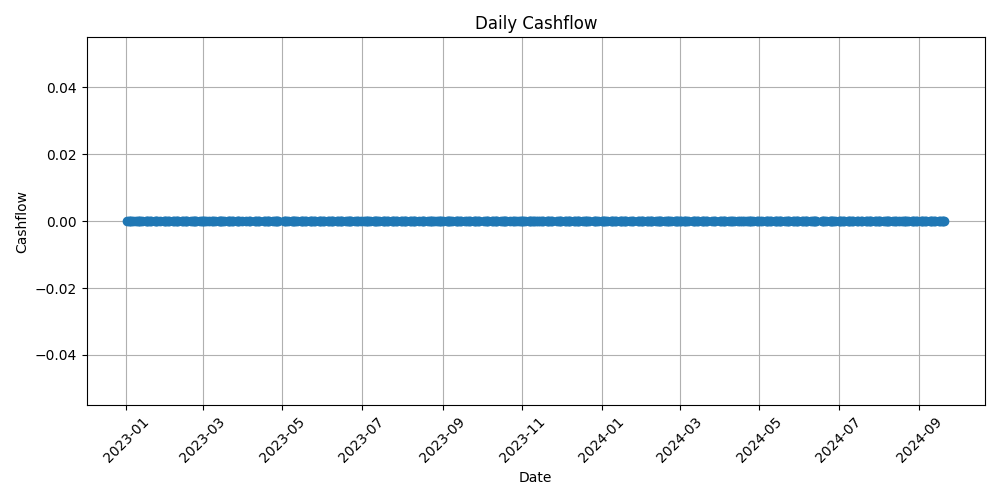

The data file committed next to this chart (first rows):
Date, Cashflow
02/01/2023, 0.000000
03/01/2023, 0.000000
04/01/2023, 0.000000
05/01/2023, 0.000000
06/01/2023, 0.000000
09/01/2023, 0.000000
10/01/2023, 0.000000
11/01/2023, 0.000000
12/01/2023, 0.000000
13/01/2023, 0.000000
16/01/2023, 0.000000
17/01/2023, 0.000000
18/01/2023, 0.000000
19/01/2023, 0.000000
20/01/2023, 0.000000
23/01/2023, 0.000000
24/01/2023, 0.000000
25/01/2023, 0.000000
27/01/2023, 0.000000
30/01/2023, 0.000000
31/01/2023, 0.000000
01/02/2023, 0.000000
02/02/2023, 0.000000
03/02/2023, 0.000000
06/02/2023, 0.000000
07/02/2023, 0.000000
08/02/2023, 0.000000
09/02/2023, 0.000000
10/02/2023, 0.000000
13/02/2023, 0.000000
14/02/2023, 0.000000
15/02/2023, 0.000000
16/02/2023, 0.000000
17/02/2023, 0.000000
20/02/2023, 0.000000
21/02/2023, 0.000000
22/02/2023, 0.000000
23/02/2023, 0.000000
24/02/2023, 0.000000
27/02/2023, 0.000000
28/02/2023, 0.000000
01/03/2023, 0.000000
02/03/2023, 0.000000
03/03/2023, 0.000000
06/03/2023, 0.000000
08/03/2023, 0.000000
09/03/2023, 0.000000
10/03/2023, 0.000000
13/03/2023, 0.000000
14/03/2023, 0.000000
15/03/2023, 0.000000
16/03/2023, 0.000000
17/03/2023, 0.000000
20/03/2023, 0.000000
21/03/2023, 0.000000
22/03/2023, 0.000000
23/03/2023, 0.000000
24/03/2023, 0.000000
27/03/2023, 0.000000
28/03/2023, 0.000000
... 367 more rows
